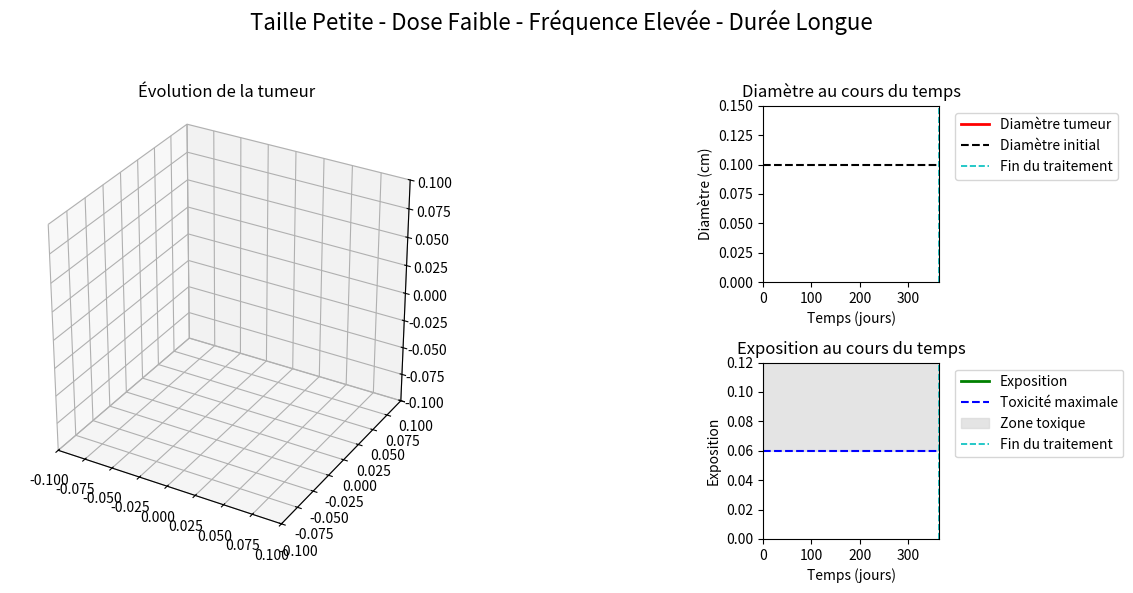

The script that saved this image:
import numpy as np
from scipy.integrate import solve_ivp
import matplotlib.pyplot as plt
from matplotlib import animation
from mpl_toolkits.mplot3d import Axes3D

"""
Simulazione modello TGI con dosaggio orale multiplo
PK a due compartimenti (orale)
PD log-kill con decadimento esponenziale della resistenza
Unità: giorni
TS = diametro del tumore [cm]
TS0 = 10 cm
Trattamento: 20 mg/die, 4 settimane on / 2 settimane off (dose_times generati come nel tuo script)
Simulazione totale: 365 giorni
Output: animazione 3 pannelli (sfera 3D + diametro + esposizione)
"""

# -----------------------------
# 1. PARAMETRI (unità in giorni)
# -----------------------------
ka = 3.024           # assorbimento orale [1/d]
CL = 818.4           # clearance centrale [L/d]
V1 = 2700            # volume compartimento centrale [L]
V2 = 774             # volume compartimento periferico [L]
Q = 16.512           # intercompartmental clearance [L/d]

kge = 0.001          # crescita tumorale esponenziale [1/d]
kkill = 0.1          # tasso killing farmaco [1/d]
lambda_res = 0.002   # decadimento efficacia (resistenza) [1/d]

TS0 = 0.1           # diametro iniziale del tumore [cm]

# -----------------------------
# 2. DOSE E REGIME TERAPEUTICO
# -----------------------------
dose = 20
treatment_duration = 365   # giorni totali di trattamento (come nel tuo script)
sim_duration = 365         # durata simulazione
# genera dose_times secondo schema 4w ON / 2w OFF (come nel tuo script)
dose_times = []
t = 0
while t < treatment_duration:
    # 4 settimane ON (28 giorni)
    for d in range(28):
        if t + d < treatment_duration:
            dose_times.append(t + d)
    t += 42  # salta 2 settimane OFF
dose_times = np.array(dose_times)

# -----------------------------
# 3. FUNZIONE ODE
# -----------------------------
def tgi_model(t, y, dose_active=True):
    A_gut, Ac, Ap, TS, timeSinceTrtStart = y
    k12 = Q / V1
    k21 = Q / V2

    dA_gut = -ka * A_gut
    dAc = ka * A_gut - k12*Ac - (CL/V1)*Ac + k21*Ap
    dAp = k12*Ac - k21*Ap

    EXPOSURE = Ac / V1
    dtimeSinceTrtStart = 1.0 if dose_active else 0.0

    K = kkill * EXPOSURE * np.exp(-lambda_res * timeSinceTrtStart) * np.exp(-0.1*TS) if dose_active else 0.0

    if TS > 1e12:
        dTS = 0
    elif TS < 0.08:
        dTS = -K * TS
    else:
        dTS = kge * TS - K * TS

    return [dA_gut, dAc, dAp, dTS, dtimeSinceTrtStart]

# -----------------------------
# 4. SIMULAZIONE STEP PER STEP
# -----------------------------
dt_step = 0.1
t_eval = np.arange(0, sim_duration + dt_step, dt_step)

# stato iniziale
A_gut = 0.0
Ac = 0.0
Ap = 0.0
TS = TS0
timeSinceTrtStart = 0.0
y_current = [A_gut, Ac, Ap, TS, timeSinceTrtStart]

TS_list = []
EXPOSURE_list = []
t_list = []

t_current = 0.0
dose_index = 0

for t_next in t_eval[1:]:
    # somministra dose se siamo al tempo giusto (dose_times dati in giorni interi)
    # confronto con tolleranza perché t_current può non essere esattamente intero
    if dose_index < len(dose_times) and abs(t_current - dose_times[dose_index]) < 1e-6:
        y_current[0] += dose  # aggiunge dose in A_gut
        dose_index += 1

    # siamo in trattamento se t_current coincide con uno dei dose_times (usiamo isclose con atol)
    dose_active = np.any(np.isclose(t_current, dose_times, atol=0.5))

    # integra da t_current a t_next
    sol = solve_ivp(lambda tt, yy: tgi_model(tt, yy, dose_active=dose_active),
                    [t_current, t_next], y_current, t_eval=[t_next], method='RK45')

    # estrai stato finale
    y_current = sol.y[:, -1].tolist()
    t_current = t_next

    A_gut, Ac, Ap, TS, timeSinceTrtStart = y_current
    TS_list.append(TS)
    EXPOSURE_list.append(Ac / V1)
    t_list.append(t_current)

# arrays
t_array = np.array(t_list)
TS_array = np.array(TS_list)
EXPOSURE_array = np.array(EXPOSURE_list)

# -----------------------------
# 5. CREAZIONE ANIMAZIONE (SFERA 3D + GRAFICI DINAMICI)
# -----------------------------
fig = plt.figure(figsize=(14, 6))
# titolo globale (in francese come richiesto in precedenza)
fig.suptitle("Taille Petite - Dose Faible - Fréquence Elevée - Durée Longue", fontsize=16, y=0.98)

# asse 3D per la sfera
ax3d = fig.add_subplot(1, 2, 1, projection='3d')
ax3d.set_xlim([-TS0, TS0])
ax3d.set_ylim([-TS0, TS0])
ax3d.set_zlim([-TS0, TS0])
ax3d.set_box_aspect([1,1,1])
ax3d.set_title("Évolution de la tumeur")

# mesh sfera
u = np.linspace(0, 2*np.pi, 50)
v = np.linspace(0, np.pi, 50)
U, V = np.meshgrid(u, v)

# asse diametro (2D)
ax_diam = fig.add_subplot(2, 2, 2)
line_diam, = ax_diam.plot([], [], 'r', linewidth=2, label='Diamètre tumeur')  # diametro rosso
# linea diametro iniziale nera tratteggiata
ax_diam.axhline(TS0, color='k', linestyle='--', linewidth=1.5, label='Diamètre initial')
# linea verticale fine trattamento (azzurro chiaro)
ax_diam.axvline(treatment_duration, color='c', linestyle='--', linewidth=1.2, label='Fin du traitement')
ax_diam.set_xlim(0, sim_duration)
ax_diam.set_ylim(0, 0.15)
ax_diam.set_xlabel("Temps (jours)")
ax_diam.set_ylabel("Diamètre (cm)")
ax_diam.set_title("Diamètre au cours du temps")
ax_diam.set_box_aspect(1)
ax_diam.legend(loc='upper left', bbox_to_anchor=(1.05, 1))

# asse esposizione (2D)
ax_exp = fig.add_subplot(2, 2, 4)
line_exp, = ax_exp.plot([], [], 'g', linewidth=2, label='Exposition')
# linea tossicità massima blu
ax_exp.axhline(0.06, color='b', linestyle='--', linewidth=1.5, label='Toxicité maximale')
# regione tossica colorata (grigio chiaro)
# Nota: usiamo l'intero vettore t_array per disegnare la regione statica
ax_exp.fill_between(t_array, 0.06, 0.12, color='lightgrey', alpha=0.6, label='Zone toxique')
# linea verticale fine trattamento (azzurro chiaro)
ax_exp.axvline(treatment_duration, color='c', linestyle='--', linewidth=1.2, label='Fin du traitement')
ax_exp.set_xlim(0, sim_duration)
ax_exp.set_ylim(0, 0.12)
ax_exp.set_xlabel("Temps (jours)")
ax_exp.set_ylabel("Exposition")
ax_exp.set_title("Exposition au cours du temps")
ax_exp.set_box_aspect(1)
ax_exp.legend(loc='upper left', bbox_to_anchor=(1.05, 1))

# indici dei frame: mostriamo un frame ogni 10 giorni (accelera l'animazione)
frame_indices = np.arange(0, len(t_array), int(10/dt_step))
if frame_indices[-1] != len(t_array)-1:
    # assicuriamoci di includere l'ultimo frame
    frame_indices = np.concatenate([frame_indices, [len(t_array)-1]])

def update(frame_idx):
    frame = frame_indices[frame_idx]

    # aggiorna sfera 3D (rimuovendo precedenti surface)
    for coll in list(ax3d.collections):
        coll.remove()
    R = TS_array[frame] / 2.0
    X = R * np.cos(U) * np.sin(V)
    Y = R * np.sin(U) * np.sin(V)
    Z = R * np.cos(V)
    ax3d.plot_surface(X, Y, Z, color='red', alpha=0.6)
    ax3d.set_title(f"Tumeur - Jour {t_array[frame]:.1f}")

    # aggiorna linee 2D progressive
    # per evitare problemi di plotting su indici 0, usiamo frame+1
    line_diam.set_data(t_array[:frame+1], TS_array[:frame+1])
    line_exp.set_data(t_array[:frame+1], EXPOSURE_array[:frame+1])

    return ax3d, line_diam, line_exp

# ANIMATION SENZA RIPETIZIONE
ani = animation.FuncAnimation(
    fig,
    update,
    frames=len(frame_indices),
    interval=200,
    blit=False,
    repeat=False  # <-- non ripete l'animazione
)

plt.tight_layout(rect=[0,0,1,0.95])
plt.show()


